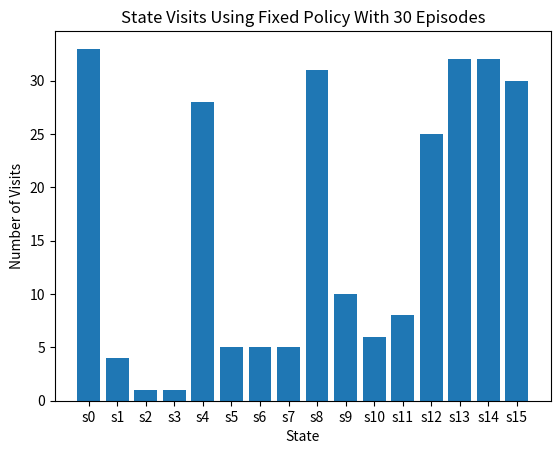

Write the Python code that produced this figure.
#!/usr/bin/python3

from collections import defaultdict
import matplotlib.pyplot as plt
import numpy as np
import random

# AI 533 - HW2 - Gridworld Episodes
# [redacted]

# format the output of numpy array printing
np.set_printoptions(precision=4)
np.set_printoptions(suppress=True)

# my debug helper: if true, gridworld values printed at each timestep; if false only final values printed
print_intermediate = False

NUM_EPISODES = 30

# TODO: is the printed reward cumulative or singular

"""
This is the policy for the given Gridworld. Starting at the top (0,0) or s0, the ideal
path will be to go down along the left side to the bottom and then right to the goal (3,3) or s15.
"""
policy = np.zeros((4, 4), dtype='U1')
policy = [
    ['v', 'v', '>', 'v'],
    ['v', '>', '>', 'v'],
    ['v', 'v', 'v', 'v'],
    ['>', '>', '>', 'o'],
]

rewards = [
    [-1, -10, -10, -1],
    [-1, -1, -1, -1],
    [-1, -5, -5, -1],
    [-1, -1, -1, 100],
]

# counter for number of times a state is visited across all episodes
visited_states = defaultdict(int)
for i in range(16):
    visited_states[f"s{i}"] = 0

def get_move_dir(action):
    """
    Given a desired action, probabilistically determine the actual move.
    The transition function is 80% chance of going in desired direction, with a 10%
    chance of sliding in neighboring direction. For example, if the desired action is up,
    there is an 80% chance of going up, 10% left and 10% right (0% down).
    :param action:
    :return:
    """
    if action == '>':       # move right, can slide up or down
        moves = ['>', '^', 'v']
    elif action == 'v':     # move down, can slide left or right
        moves = ['v', '<', '>']
    elif action == '<':     # move left, can slide up or down
        moves = ['<', '^', 'v']
    if action == '^':       # move up, can slide left or right
        moves = ['^', '<', '>']

    # get a number between 0 and 1
    # if it is less than 0.8, move in primary direction
    # else if less than 0.9, slide in one direction
    # else, slide in other direction
    prob = random.random()
    if prob <= 0.8:
        move = moves[0]
    elif prob <= 0.9:
        move = moves[1]
    else:
        move = moves[2]

    return move

def move_action(x, y, action):
    """
    Given starting x,y and action, perform action
    Ensure the agent stays on the grid
    :param x:
    :param y:
    :param action:
    :return:
    """
    if action == '>':
        y = min(y + 1, 3)
    elif action == '<':
        y = max(y - 1, 0)
    elif action == '^':
        x = max(x - 1, 0)
    elif action == 'v':
        x = min(x + 1, 3)
    else:
        raise Exception(f"Invalid action {action}")

    return x, y
def transition(x, y, action):
    """
    Given a state and desired action, probabilistically determine next state.
    The transition function is 80% chance of going in desired direction, with a 10%
    chance of sliding in neighboring direction. For example, if the desired action is up,
    there is an 80% chance of going up, 10% left and 10% right (0% down).
    After calculating the direction, move that way (ensure robot is kept on the board if it runs into an edge).
    :param x:
    :param y:
    :param action:
    :return:
    """
    move = get_move_dir(action)
    next_x, next_y = move_action(x, y, move)
    reward = rewards[x][y]
    return next_x, next_y, reward, move

def run_episode(ep_num):
    x, y = 0, 0
    sequences = []
    total_reward = 0
    while True:
        start_state = convert_xy_to_state_num(x, y)
        visited_states[start_state] += 1

        action = policy[x][y]
        next_x, next_y, reward, move = transition(x, y, action)
        total_reward += reward
        next_state = convert_xy_to_state_num(next_x, next_y)
        state_str = get_state_str(x, y)
        move_str = get_move_string(move)
        sequence = f"({state_str},{get_move_string(action)},{reward})"
        sequences.append(sequence)
        x, y = next_x, next_y
        if next_x == 3 and next_y == 3:
            visited_states[next_state] += 1
            total_reward += rewards[x][y]
            reward = rewards[x][y]
            break



    sequences.append(f"({get_state_str(3, 3)},{get_move_string('o')},{reward})")
    # print(f"Episode {ep_num + 1}: {{{','.join(sequences)}}} (total reward {total_reward})")
    print(f"{ep_num + 1} &  \\{{{','.join(sequences)}\\}} \\\\")

def convert_xy_to_state_num(x, y):
    """
    Given an x, y coord, return the state this corresponds to.
    E.g. 0,2 -> s2; 2,3 -> s11
    :param x:
    :param y:
    :return:
    """
    num = x * 4 + y
    return f"s{num}"

def get_state_str(x, y):
    num = x * 4 + y
    return f"$s_{num}$"

def get_move_string(action):
    mapping = {
        ">": "Rt",
        "v": "Dn",
        "<": "Lt",
        "^": "Up",
        "o": "St"
    }
    if action in mapping:
        return mapping[action]
    raise Exception(f"Bad move: {action}")

def plot_visits():
    """
    Create histogram showing number of times each state was visited
    :return:
    """
    plt.clf()
    plt.title(f"State Visits Using Fixed Policy With {NUM_EPISODES} Episodes")
    plt.bar(list(visited_states.keys()), visited_states.values())
    plt.xlabel("State")
    plt.ylabel("Number of Visits")
    # plt.show()
    fname = "gridworld-hist.png"
    plt.savefig(fname)
    print(f"Histogram saved to {fname}")

def main():
    """
    Main func: run NUM_EPISODES episodes with the fixed policy
    :return:
    """
    print("Table for Latex report:")
    for i in range(NUM_EPISODES):
        run_episode(i)
    print("Episode policy/action key:")
    print("\tRt = move right")
    print("\tDn = move down")
    print("\tLt = move left")
    print("\tUp = move up")
    print("\tSt = remain/goal state")
    plot_visits()
    print("DONE")


if __name__ == '__main__':
    main()
